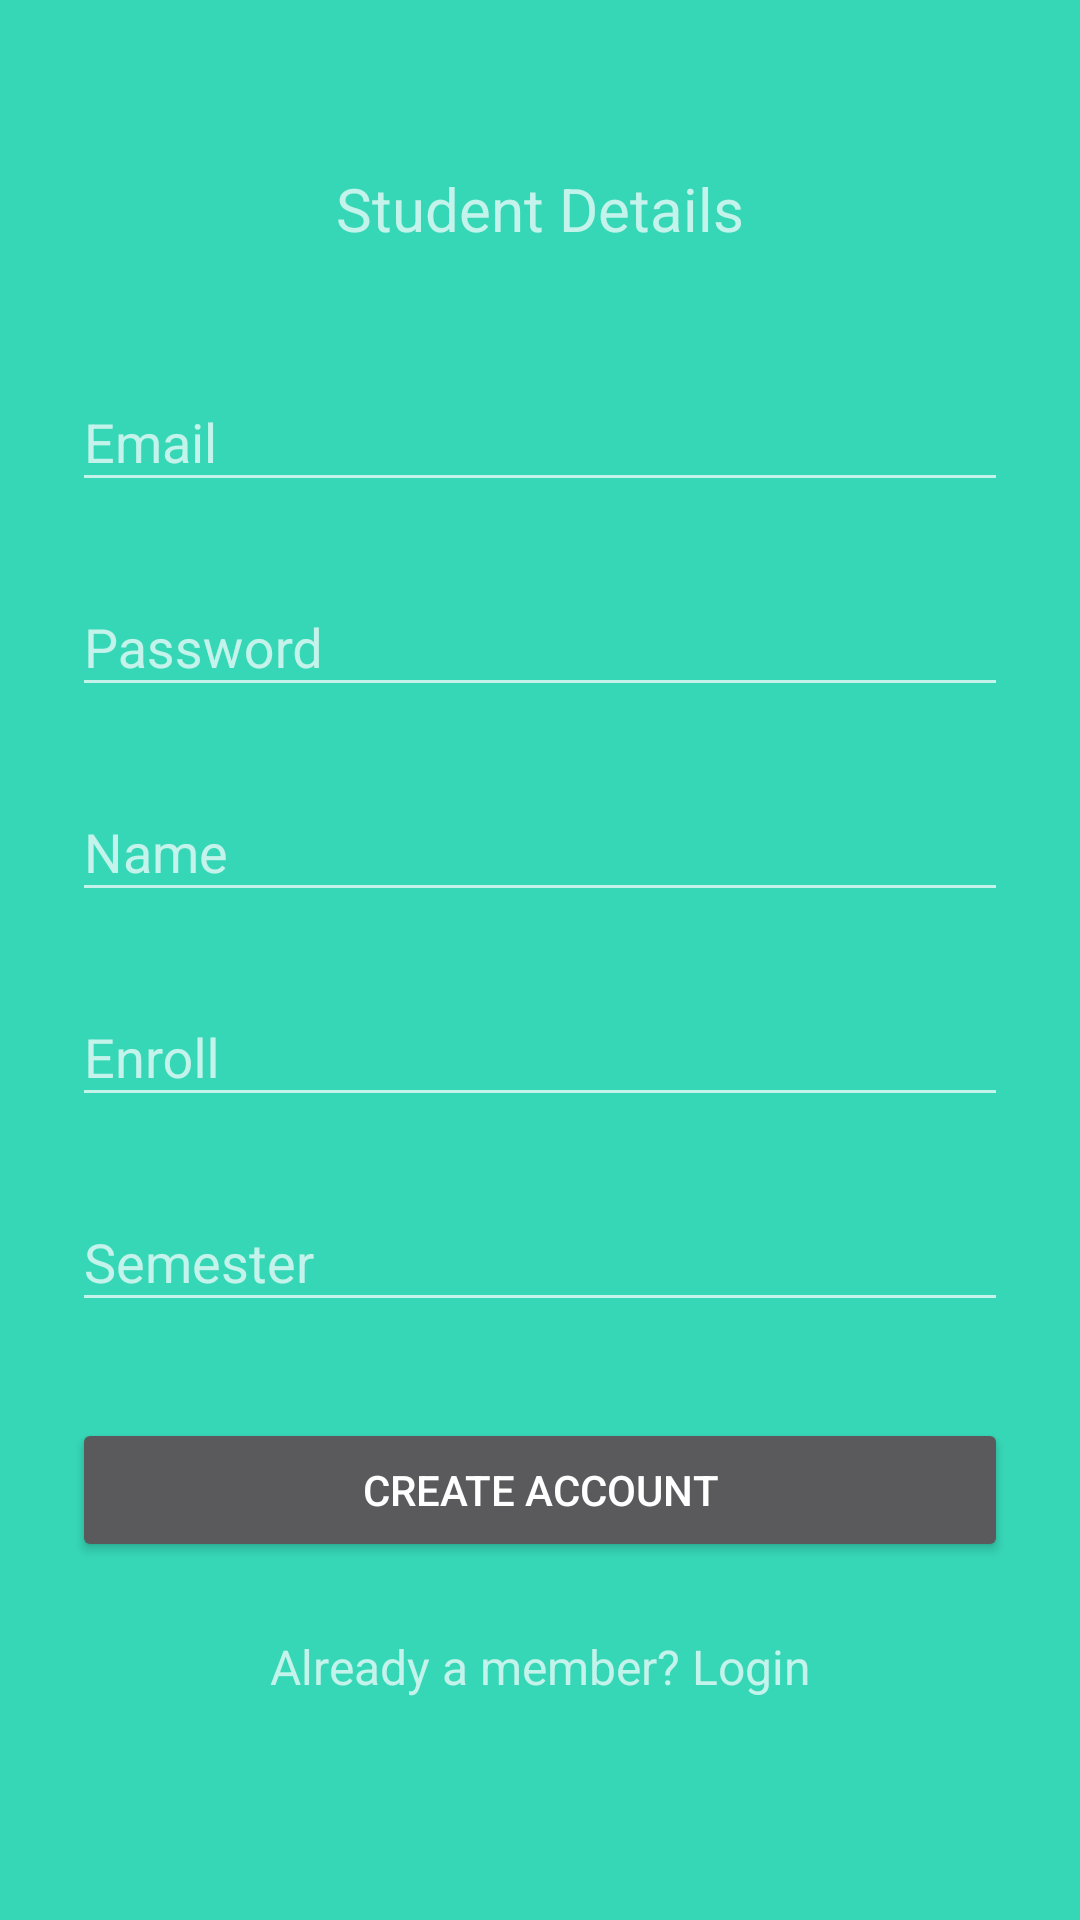

Here is an Android app screen rendered from its layout file. Give the layout XML and the strings, colors and styles it references.
<!-- AndroidManifest.xml: application theme AppTheme -->
<!-- res/layout/activity_signup.xml -->
<?xml version="1.0" encoding="utf-8"?>
<ScrollView
    xmlns:android="http://schemas.android.com/apk/res/android"
    android:layout_width="fill_parent"
    android:layout_height="fill_parent"
    android:fitsSystemWindows="true"
    android:background="#36D7B7">

    <LinearLayout
        android:orientation="vertical"
        android:layout_width="match_parent"
        android:layout_height="wrap_content"
        android:paddingTop="56dp"
        android:paddingLeft="24dp"
        android:paddingRight="24dp">

        <TextView
            android:layout_width="fill_parent"
            android:layout_height="wrap_content"
            android:layout_marginBottom="24dp"
            android:text="Student Details"
            android:gravity="center"
            android:textSize="20dip"/>
        
        <android.support.design.widget.TextInputLayout
            android:layout_width="match_parent"
            android:layout_height="wrap_content"
            android:layout_marginTop="8dp"
            android:layout_marginBottom="8dp">
            <EditText android:id="@+id/input_email"
                android:layout_width="match_parent"
                android:layout_height="wrap_content"
                android:inputType="textEmailAddress"
                android:hint="Email" />
        </android.support.design.widget.TextInputLayout>

        
        <android.support.design.widget.TextInputLayout
            android:layout_width="match_parent"
            android:layout_height="wrap_content"
            android:layout_marginTop="8dp"
            android:layout_marginBottom="8dp">
            <EditText android:id="@+id/input_password"
                android:layout_width="match_parent"
                android:layout_height="wrap_content"
                android:inputType="textPassword"
                android:hint="Password"/>
        </android.support.design.widget.TextInputLayout>



        
        <android.support.design.widget.TextInputLayout
            android:layout_width="match_parent"
            android:layout_height="wrap_content"
            android:layout_marginTop="8dp"
            android:layout_marginBottom="8dp">
            <EditText android:id="@+id/input_name"
                android:layout_width="match_parent"
                android:layout_height="wrap_content"

                android:hint="Name" />
        </android.support.design.widget.TextInputLayout>
        <android.support.design.widget.TextInputLayout
            android:layout_width="match_parent"
            android:layout_height="wrap_content"
            android:layout_marginTop="8dp"
            android:layout_marginBottom="8dp">
            <EditText android:id="@+id/input_rollno"
                android:layout_width="match_parent"
                android:layout_height="wrap_content"
                android:inputType="textCapWords"
                android:hint="Enroll" />
        </android.support.design.widget.TextInputLayout>
        <android.support.design.widget.TextInputLayout
            android:layout_width="match_parent"
            android:layout_height="wrap_content"
            android:layout_marginTop="8dp"
            android:layout_marginBottom="8dp">
            <EditText android:id="@+id/input_sem"
                android:layout_width="match_parent"
                android:layout_height="wrap_content"
                android:inputType="textCapWords"
                android:hint="Semester" />
        </android.support.design.widget.TextInputLayout>

        
        <android.support.v7.widget.AppCompatButton
            android:id="@+id/btn_signup"
            android:layout_width="fill_parent"
            android:layout_height="wrap_content"
            android:layout_marginTop="24dp"
            android:layout_marginBottom="24dp"
            android:padding="12dp"
            android:text="Create Account"/>

        <TextView android:id="@+id/link_login"
            android:layout_width="fill_parent"
            android:layout_height="wrap_content"
            android:layout_marginBottom="24dp"
            android:text="Already a member? Login"
            android:gravity="center"
            android:textSize="16dip"/>

    </LinearLayout>
</ScrollView>
<!-- resources referenced by this layout -->
<resources>
  <style name="AppTheme" parent="Theme.AppCompat.NoActionBar">
          
          <item name="colorPrimary">@color/colorPrimary</item>
          <item name="colorPrimaryDark">@color/colorPrimaryDark</item>
          <item name="colorAccent">@color/colorAccent</item>
      </style>
  <color name="colorPrimary">#3F51B5</color>
  <color name="colorPrimaryDark">#303F9F</color>
  <color name="colorAccent">#FF4081</color>
</resources>
